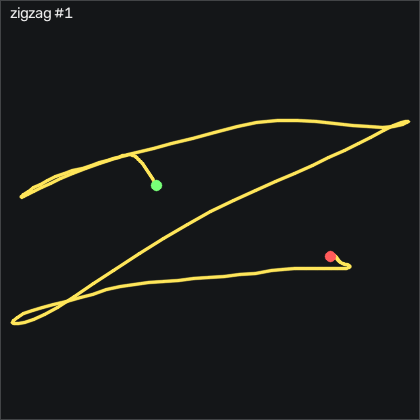

Values plotted in this chart, from the file beside it:
t_s, ax, ay, az, gx, gy, gz, seq
0.00000, -0.82, 0.3, 0.315, -27.9, -48.56, -1.302, 21296
0.01100, -0.788, 0.293, 0.32, -27.9, -47.95, -1.241, 21297
0.02000, -0.755, 0.289, 0.315, -27.84, -47.01, -0.5089, 21298
0.03000, -0.728, 0.292, 0.317, -27.14, -44.97, 0.5582, 21299
0.04000, -0.711, 0.307, 0.322, -27.11, -42.62, 1.107, 21300
0.05000, -0.687, 0.306, 0.339, -27.69, -40.15, 1.472, 21301
0.06000, -0.667, 0.303, 0.346, -28.27, -37.01, 2.204, 21302
0.07000, -0.654, 0.305, 0.366, -28.05, -32.71, 3.241, 21303
0.08000, -0.633, 0.3, 0.379, -27.96, -28.35, 6.046, 21304
0.09000, -0.643, 0.305, 0.363, -26.16, -22.16, 8.759, 21305
0.1, -0.665, 0.344, 0.337, -23.51, -16.55, 11.99, 21306
0.11, -0.65, 0.421, 0.32, -21.65, -12.47, 15.16, 21307
0.12, -0.614, 0.482, 0.289, -22.41, -9.478, 16.08, 21308
0.13, -0.564, 0.542, 0.275, -25.46, -6.124, 15.8, 21309
0.141, -0.551, 0.612, 0.279, -30.31, -0.8496, 14.4, 21310
0.15, -0.564, 0.665, 0.277, -37.38, 5.674, 12.97, 21311
0.16, -0.582, 0.715, 0.271, -46.77, 11.77, 12.54, 21312
0.17, -0.599, 0.754, 0.25, -58.12, 17.02, 13.12, 21313
0.18, -0.582, 0.788, 0.214, -71.62, 21.5, 12.45, 21314
0.19, -0.558, 0.777, 0.194, -88.33, 26.25, 9.216, 21315
0.2, -0.623, 0.659, 0.177, -105.5, 33.11, 3.851, 21316
0.21, -0.744, 0.432, 0.205, -120.1, 37.35, -1.546, 21317
0.22, -0.76, 0.193, 0.262, -128.8, 37.26, 3.149, 21318
0.23, -0.744, 0.02500, 0.294, -130.4, 38.72, 14.89, 21319
0.24, -0.719, -0.151, 0.303, -126.9, 41.92, 26.2, 21320
0.25, -0.691, -0.234, 0.327, -118.9, 45, 32.84, 21321
0.26, -0.721, -0.272, 0.336, -109.4, 48.45, 31.29, 21322
0.271, -0.838, -0.402, 0.355, -102.6, 50.95, 21.78, 21323
0.28, -1.03, -0.644, 0.37, -95.86, 52.41, 13.12, 21324
0.29, -1.229, -0.926, 0.358, -83.51, 51.35, 12.97, 21325
0.3, -1.378, -1.099, 0.314, -61.1, 44.76, 18.52, 21326
0.311, -1.482, -1.192, 0.259, -31.84, 31.68, 22.51, 21327
0.32, -1.516, -1.194, 0.229, 1.396, 12.44, 21.14, 21328
0.33, -1.45, -1.121, 0.227, 32.86, -10.03, 14.19, 21329
0.34, -1.397, -1.075, 0.179, 59.93, -28.04, 5.558, 21330
0.35, -1.349, -1.053, 0.126, 83.26, -42.83, -2.064, 21331
0.36, -1.259, -1.028, 0.09100, 105.1, -55.15, -4.808, 21332
0.37, -1.15, -0.981, 0.04100, 127.3, -63.65, -4.137, 21333
0.38, -1.036, -0.896, -0.00600, 148.3, -69.23, -6.698, 21334
0.39, -0.988, -0.851, -0.05100, 166.8, -71.25, -12.12, 21335
0.4, -0.992, -0.802, -0.119, 184.4, -71.49, -18.41, 21336
0.41, -0.94, -0.778, -0.197, 201, -72.56, -23.56, 21337
0.42, -0.868, -0.848, -0.211, 221, -72.01, -27.49, 21338
0.43, -0.841, -0.7, -0.298, 246.9, -70.48, -40.11, 21339
0.441, -0.931, -0.466, -0.338, 272.2, -65.88, -62.89, 21340
0.45, -0.987, -0.268, -0.38, 287.6, -70.39, -86.3, 21341
0.46, -0.955, -0.08500, -0.433, 299.8, -76.83, -98.31, 21342
0.47, -0.757, 0.184, -0.39, 306.1, -83.35, -91.03, 21343
0.481, -0.46, 0.373, -0.409, 304.9, -78.56, -62.76, 21344
0.49, -0.243, 0.581, -0.422, 299.3, -59.23, -27.43, 21345
0.5, -0.195, 0.806, -0.453, 292, -31.67, 4.064, 21346
0.51, -0.231, 1.064, -0.485, 283.3, -4.844, 27.75, 21347
0.52, -0.29, 1.28, -0.534, 272.9, 15.25, 37.24, 21348
0.53, -0.478, 1.524, -0.575, 262.8, 28.21, 24.22, 21349
0.54, -0.765, 1.838, -0.589, 249.6, 30.19, -6.607, 21350
0.55, -0.955, 2.162, -0.59, 229.7, 20.55, -25.72, 21351
0.56, -0.936, 2.473, -0.552, 200, 2.504, -28.77, 21352
0.57, -0.75, 2.716, -0.493, 161.2, -14.57, -25.87, 21353
0.58, -0.513, 2.811, -0.41, 114.8, -25.21, -30.84, 21354
0.59, -0.312, 2.774, -0.333, 66.3, -25.58, -42.37, 21355
... 91 more rows
